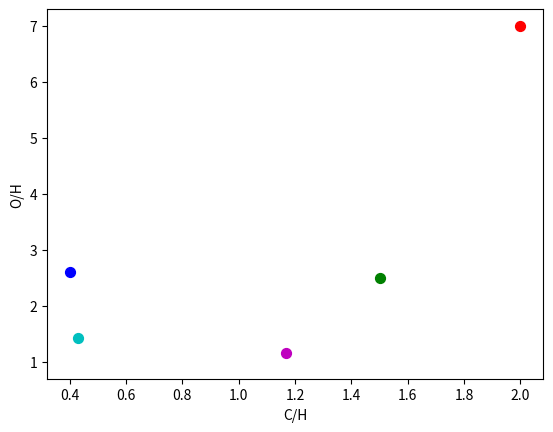

Write Python code to recreate this figure.
"""
Van Krevelen图是在石油化工领域应用广泛的图表，用来描述碳和氢之间的相对含量关系。
"""

import numpy as np
import matplotlib.pyplot as plt

# 生成数据
carbon = np.arange(0, 1.01, 0.01)  # 碳含量
hydrogen = np.arange(0, 1.01, 0.01)  # 氢含量
oxygen = np.arange(0, 1.01, 0.01)  # 氧含量
plt.xlabel('C/H')
plt.ylabel('O/H')

# # 绘制Van Krevelen图
# for x in range(len(oxygen)):
#     plt.plot(carbon/hydrogen, oxygen[x]/hydrogen, color='black', linewidth=0.5)
#
# for y in range(len(carbon)):
#     plt.plot(carbon[y]/hydrogen, oxygen/hydrogen, color='black', linewidth=0.5)

# 绘制Van Krevelen图
X, Y = np.meshgrid(carbon/hydrogen, oxygen/hydrogen)
plt.plot(X.flatten(), Y.flatten(), color='black', linewidth=0.5)

# 在图表上绘制示例数据
example_data = [(0.2, 0.1, 0.7), (0.3, 0.2, 0.5), (0.1, 0.25, 0.65), (0.15, 0.35, 0.5), (0.35, 0.3, 0.35)]
colors = ['r', 'g', 'b', 'c', 'm']
for i in range(len(example_data)):
    plt.scatter(example_data[i][0]/example_data[i][1], example_data[i][2]/example_data[i][1], color=colors[i], s=50)

# 显示图表
plt.xlabel('C/H')
plt.ylabel('O/H')
plt.show()

